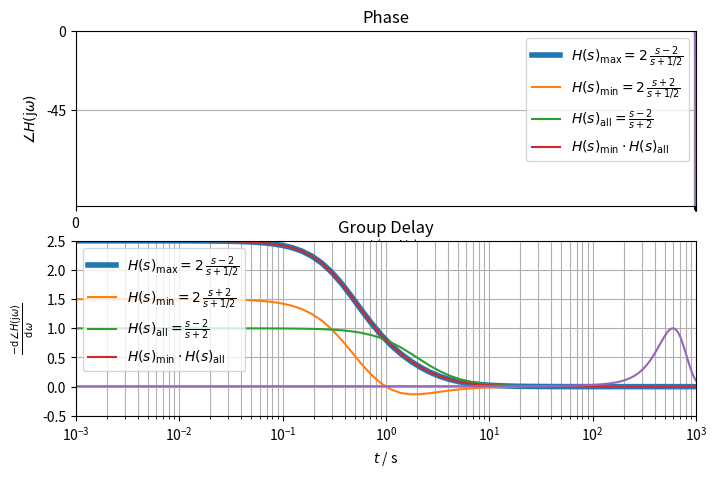
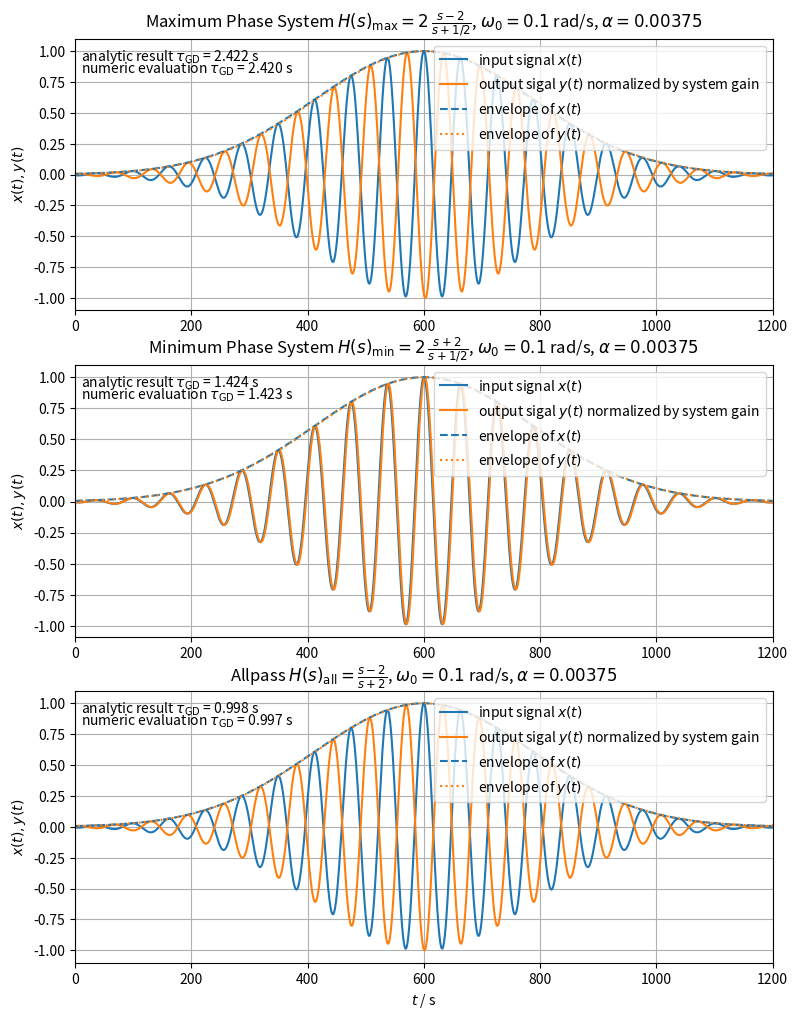

Here is the Python script that generated these plots, in order:
import numpy as np
import matplotlib.pyplot as plt
import scipy.signal as signal

base = 10  # log frequency axis, either 10 for log10 or 2 for log2

w = np.logspace(-3, 3, num=2**6, base=base)
f = w / (2*np.pi)
# fs = 1e4 * 2*np.pi  # analog and bilinear are very close, group delay matches
fs = 5e1 * 2*np.pi  # we use this for numerical eval of group delay
fs = 300  # use a nicer number in Hz

figw, figh = 8, 8*10/16

# Max-Phase System
sz = +2
sp = -1/2
H0 = 2
sys = signal.lti(sz, sp, H0)
w, _, Hphase_max = signal.bode(sys,  w)
gdmax = 10*(1+w**2)/(4*w**4+17*w**2+4)

z, p, k = signal.bilinear_zpk(sz, sp, H0, fs)
_, gdmax_z = signal.group_delay(signal.zpk2tf(z, p, k), w=f, fs=fs)
print(np.allclose(gdmax_z/fs, gdmax))

# Min-Phase System
sz = -2
sp = -1/2
H0 = 2
sys = signal.lti(sz, sp, H0)
w, _, Hphase_min = signal.bode(sys,  w)
gdmin = -6*(w**2-1)/(4*w**4+17*w**2+4)

z, p, k = signal.bilinear_zpk(sz, sp, H0, fs)
_, gdmin_z = signal.group_delay(signal.zpk2tf(z, p, k), w=f, fs=fs)
print(np.allclose(gdmin_z/fs, gdmin))

# Allpass
sz = +2
sp = -2
H0 = 1
sys = signal.lti(sz, sp, H0)
w, _, Hphase_all = signal.bode(sys,  w)
gdall = 4/(w**2+4)

z, p, k = signal.bilinear_zpk(sz, sp, H0, fs)
_, gdall_z = signal.group_delay(signal.zpk2tf(z, p, k), w=f, fs=fs)
print(np.allclose(gdall_z/fs, gdall))

plt.figure(figsize=(figw, figh))
plt.subplot(2, 1, 1)
plt.semilogx(w, Hphase_max, lw=4, base=base,
             label=r'$H(s)_\mathrm{max}=2\,\frac{s-2}{s+1/2}$')
plt.semilogx(w, Hphase_min, base=base,
             label=r'$H(s)_\mathrm{min}=2\,\frac{s+2}{s+1/2}$')
plt.semilogx(w, Hphase_all, base=base,
             label=r'$H(s)_\mathrm{all}=\frac{s-2}{s+2}$')
plt.semilogx(w, Hphase_min+Hphase_all, base=base,
             label=r'$H(s)_\mathrm{min}\cdot H(s)_\mathrm{all}$')
#plt.xlabel(r'$\omega$ / (rad/s)')
plt.ylabel(r'$\angle H(\mathrm{j}\omega)$')
plt.title(r'Phase')
plt.xlim(w[0], w[-1])
plt.yticks(np.arange(-45, 180+45, 45))
plt.ylim(-45, 180)
plt.legend()
plt.grid(True, which='both')

plt.subplot(2, 1, 2)
plt.semilogx(w, gdmax, lw=4, base=base,
             label=r'$H(s)_\mathrm{max}=2\,\frac{s-2}{s+1/2}$')
plt.semilogx(w, gdmin, base=base,
             label=r'$H(s)_\mathrm{min}=2\,\frac{s+2}{s+1/2}$')
plt.semilogx(w, gdall, base=base,
             label=r'$H(s)_\mathrm{all}=\frac{s-2}{s+2}$')
plt.semilogx(w, gdmin+gdall, base=base,
             label=r'$H(s)_\mathrm{min}\cdot H(s)_\mathrm{all}$')
plt.xlabel(r'$\omega$ / (rad/s)')
plt.ylabel(
    r'$\frac{-\mathrm{d}\,\angle H(\mathrm{j}\omega)}{\mathrm{d}\,\omega}$')
plt.title(r'Group Delay')
plt.xlim(w[0], w[-1])
plt.yticks(np.arange(-0.5, 2.5+0.5, 0.5))
plt.ylim(-0.5, 2.5)
plt.legend()
plt.grid(True, which='both')
plt.savefig('group_delay_AB91F8317C.pdf')

w0 = 1e-1
f0 = w0 / (2*np.pi)

tend = 1200
N = fs*tend+1
n = np.arange(0, N)
t = n / fs
a = 3/800  # 0.00375
print(a)
gausst = np.exp(-a**2 * (t-tend/2)**2)
gaussw = np.sqrt(np.pi/a**2) * np.exp(-w**2/(4*a**2))  # phase not considered
x = np.cos(w0*(t-tend/2)) * gausst

plt.subplot(2, 1, 1)
plt.plot(w, 20*np.log10(gaussw)-20*np.log10(np.max(gaussw)))
plt.xlim(0, w0)
plt.xticks(np.arange(0, w0, 0.025))
plt.ylim(-100, 0)
plt.xlabel(r'$\omega$ / (rad/s)')
plt.grid(True)

plt.subplot(2, 1, 2)
plt.plot(t, gausst)
plt.xlabel(r'$t$ / s')
plt.grid(True)

plt.figure(figsize=(9, 12))

# Max-Phase System
sz = +2
sp = -1/2
H0 = 2
sys = signal.lti(sz, sp, H0)
_, Hlvl_db_w0, _ = signal.bode(sys,  w0)
z, p, k = signal.bilinear_zpk(sz, sp, H0, fs)
_, gdmax_z = signal.group_delay(signal.zpk2tf(z, p, k), w=f, fs=fs)
sos = signal.zpk2sos(z, p, k)
gd_w0 = 10*(1+w0**2)/(4*w0**4+17*w0**2+4)
y = signal.sosfilt(sos, x) * 10**(-Hlvl_db_w0/20)
y_env_max_t = np.argmax(np.abs(signal.hilbert(y)))/fs
x_env_max_t = np.argmax(np.abs(signal.hilbert(x)))/fs

plt.subplot(3, 1, 1)
plt.plot(t, x, 'C0', label=r'input signal $x(t)$')
plt.plot(t, y, 'C1', label=r'output sigal $y(t)$ normalized by system gain')
plt.plot(t, np.abs(signal.hilbert(x)), 'C0--', label=r'envelope of $x(t)$')
plt.plot(t, np.abs(signal.hilbert(y)), 'C1:', label=r'envelope of $y(t)$')
plt.text(10, 0.92, r'analytic result $\tau_\mathrm{GD}$ = %4.3f s' % gd_w0)
plt.text(10, 0.82, r'numeric evaluation $\tau_\mathrm{GD}$ = %4.3f s' % (
    y_env_max_t-x_env_max_t))
plt.xlim(t[0], t[-1])
#plt.xlabel(r'$t$ / s')
plt.ylabel(r'$x(t), y(t)$')
plt.title(
    r'Maximum Phase System $H(s)_\mathrm{max}=2\,\frac{s-2}{s+1/2}$, $\omega_0=0.1$ rad/s, $\alpha=0.00375$')
plt.legend(loc='upper right')
plt.grid(True)

# Min-Phase System
sz = -2
sp = -1/2
H0 = 2
sys = signal.lti(sz, sp, H0)
_, Hlvl_db_w0, _ = signal.bode(sys,  w0)
z, p, k = signal.bilinear_zpk(sz, sp, H0, fs)
_, gdmax_z = signal.group_delay(signal.zpk2tf(z, p, k), w=f, fs=fs)
sos = signal.zpk2sos(z, p, k)
gd_w0 = -6*(w0**2-1)/(4*w0**4+17*w0**2+4)
y = signal.sosfilt(sos, x) * 10**(-Hlvl_db_w0/20)
y_env_max_t = np.argmax(np.abs(signal.hilbert(y)))/fs
x_env_max_t = np.argmax(np.abs(signal.hilbert(x)))/fs

plt.subplot(3, 1, 2)
plt.plot(t, x, 'C0', label=r'input signal $x(t)$')
plt.plot(t, y, 'C1', label=r'output sigal $y(t)$ normalized by system gain')
plt.plot(t, np.abs(signal.hilbert(x)), 'C0--', label=r'envelope of $x(t)$')
plt.plot(t, np.abs(signal.hilbert(y)), 'C1:', label=r'envelope of $y(t)$')
plt.text(10, 0.92, r'analytic result $\tau_\mathrm{GD}$ = %4.3f s' % gd_w0)
plt.text(10, 0.82, r'numeric evaluation $\tau_\mathrm{GD}$ = %4.3f s' % (
    y_env_max_t-x_env_max_t))
plt.xlim(t[0], t[-1])
#plt.xlabel(r'$t$ / s')
plt.ylabel(r'$x(t), y(t)$')
plt.title(
    r'Minimum Phase System $H(s)_\mathrm{min}=2\,\frac{s+2}{s+1/2}$, $\omega_0=0.1$ rad/s, $\alpha=0.00375$')
plt.legend(loc='upper right')
plt.grid(True)

# Allpass System
sz = +2
sp = -2
H0 = 1
sys = signal.lti(sz, sp, H0)
_, Hlvl_db_w0, _ = signal.bode(sys,  w0)
z, p, k = signal.bilinear_zpk(sz, sp, H0, fs)
_, gdmax_z = signal.group_delay(signal.zpk2tf(z, p, k), w=f, fs=fs)
sos = signal.zpk2sos(z, p, k)
gd_w0 = 4/(w0**2+4)
y = signal.sosfilt(sos, x) * 10**(-Hlvl_db_w0/20)
y_env_max_t = np.argmax(np.abs(signal.hilbert(y)))/fs
x_env_max_t = np.argmax(np.abs(signal.hilbert(x)))/fs

plt.subplot(3, 1, 3)
plt.plot(t, x, 'C0', label=r'input signal $x(t)$')
plt.plot(t, y, 'C1', label=r'output sigal $y(t)$ normalized by system gain')
plt.plot(t, np.abs(signal.hilbert(x)), 'C0--', label=r'envelope of $x(t)$')
plt.plot(t, np.abs(signal.hilbert(y)), 'C1:', label=r'envelope of $y(t)$')
plt.text(10, 0.92, r'analytic result $\tau_\mathrm{GD}$ = %4.3f s' % gd_w0)
plt.text(10, 0.82, r'numeric evaluation $\tau_\mathrm{GD}$ = %4.3f s' % (
    y_env_max_t-x_env_max_t))
plt.xlim(t[0], t[-1])
plt.xlabel(r'$t$ / s')
plt.ylabel(r'$x(t), y(t)$')
plt.title(
    r'Allpass $H(s)_\mathrm{all}=\frac{s-2}{s+2}$, $\omega_0=0.1$ rad/s, $\alpha=0.00375$')
plt.legend(loc='upper right')
plt.grid(True)

plt.savefig('envelope_AB91F8317C.pdf')